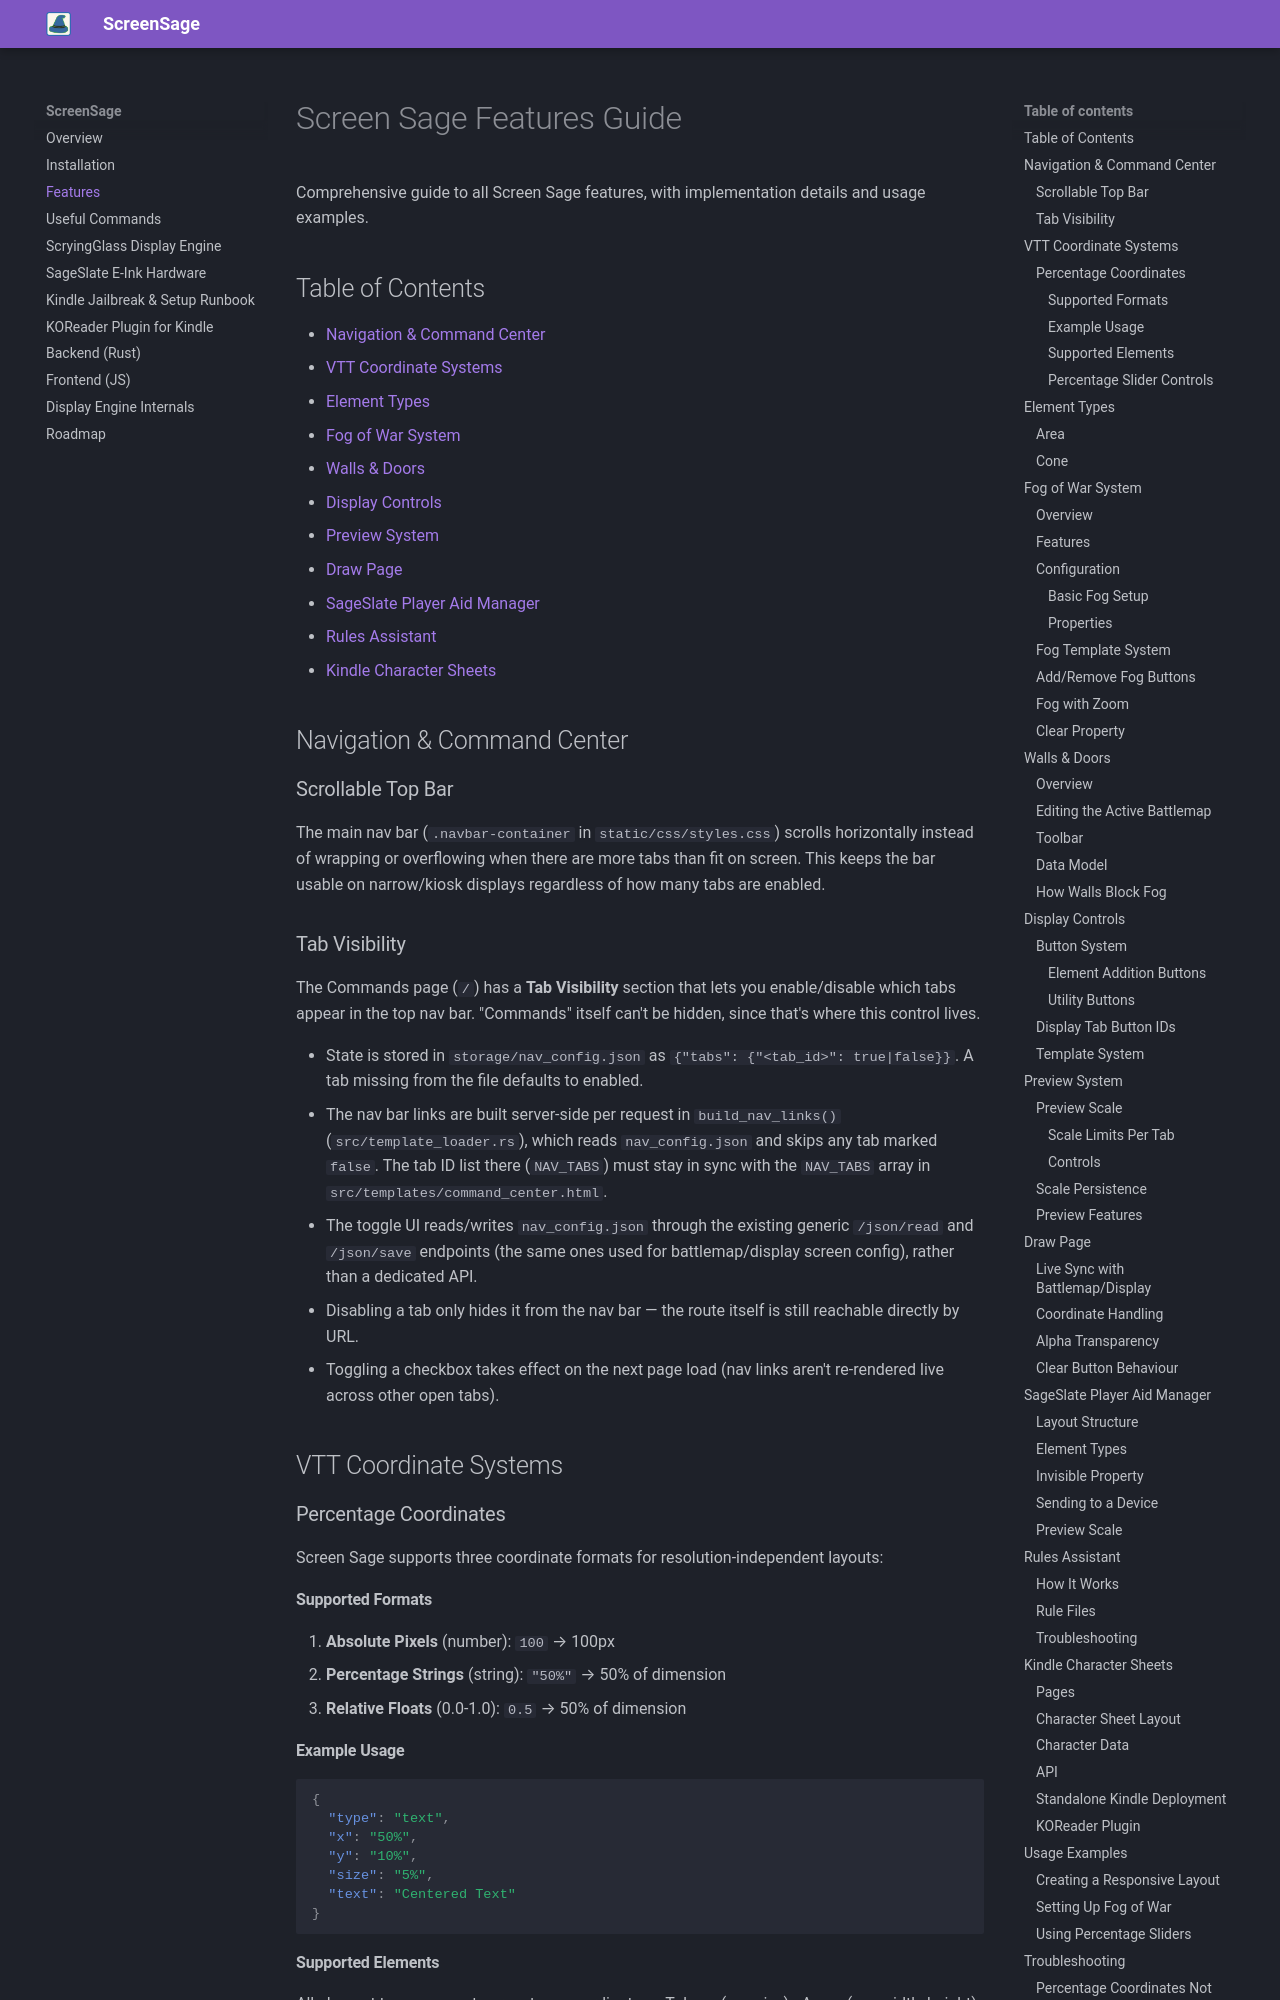

repository: AndrewMorgan2/screensage-app · page: FEATURES/index.html · generator: mkdocs

---
title: "Features Guide"
---

# Screen Sage Features Guide

Comprehensive guide to all Screen Sage features, with implementation details and usage examples.

## Table of Contents
- [Navigation & Command Center](#navigation--command-center)
- [VTT Coordinate Systems](#vtt-coordinate-systems)
- [Element Types](#element-types)
- [Fog of War System](#fog-of-war-system)
- [Walls & Doors](#walls--doors)
- [Display Controls](#display-controls)
- [Preview System](#preview-system)
- [Draw Page](#draw-page)
- [SageSlate Player Aid Manager](#sageslate-player-aid-manager)
- [Rules Assistant](#rules-assistant)
- [Kindle Character Sheets](#kindle-character-sheets)

## Navigation & Command Center

### Scrollable Top Bar
The main nav bar (`.navbar-container` in `static/css/styles.css`) scrolls horizontally instead of wrapping or overflowing when there are more tabs than fit on screen. This keeps the bar usable on narrow/kiosk displays regardless of how many tabs are enabled.

### Tab Visibility
The Commands page (`/`) has a **Tab Visibility** section that lets you enable/disable which tabs appear in the top nav bar. "Commands" itself can't be hidden, since that's where this control lives.

- State is stored in `storage/nav_config.json` as `{"tabs": {"<tab_id>": true|false}}`. A tab missing from the file defaults to enabled.
- The nav bar links are built server-side per request in `build_nav_links()` (`src/template_loader.rs`), which reads `nav_config.json` and skips any tab marked `false`. The tab ID list there (`NAV_TABS`) must stay in sync with the `NAV_TABS` array in `src/templates/command_center.html`.
- The toggle UI reads/writes `nav_config.json` through the existing generic `/json/read` and `/json/save` endpoints (the same ones used for battlemap/display screen config), rather than a dedicated API.
- Disabling a tab only hides it from the nav bar — the route itself is still reachable directly by URL.
- Toggling a checkbox takes effect on the next page load (nav links aren't re-rendered live across other open tabs).

## VTT Coordinate Systems

### Percentage Coordinates

Screen Sage supports three coordinate formats for resolution-independent layouts:

#### Supported Formats

1. **Absolute Pixels** (number): `100` → 100px
2. **Percentage Strings** (string): `"50%"` → 50% of dimension
3. **Relative Floats** (0.0-1.0): `0.5` → 50% of dimension

#### Example Usage

```json
{
  "type": "text",
  "x": "50%",
  "y": "10%",
  "size": "5%",
  "text": "Centered Text"
}
```
